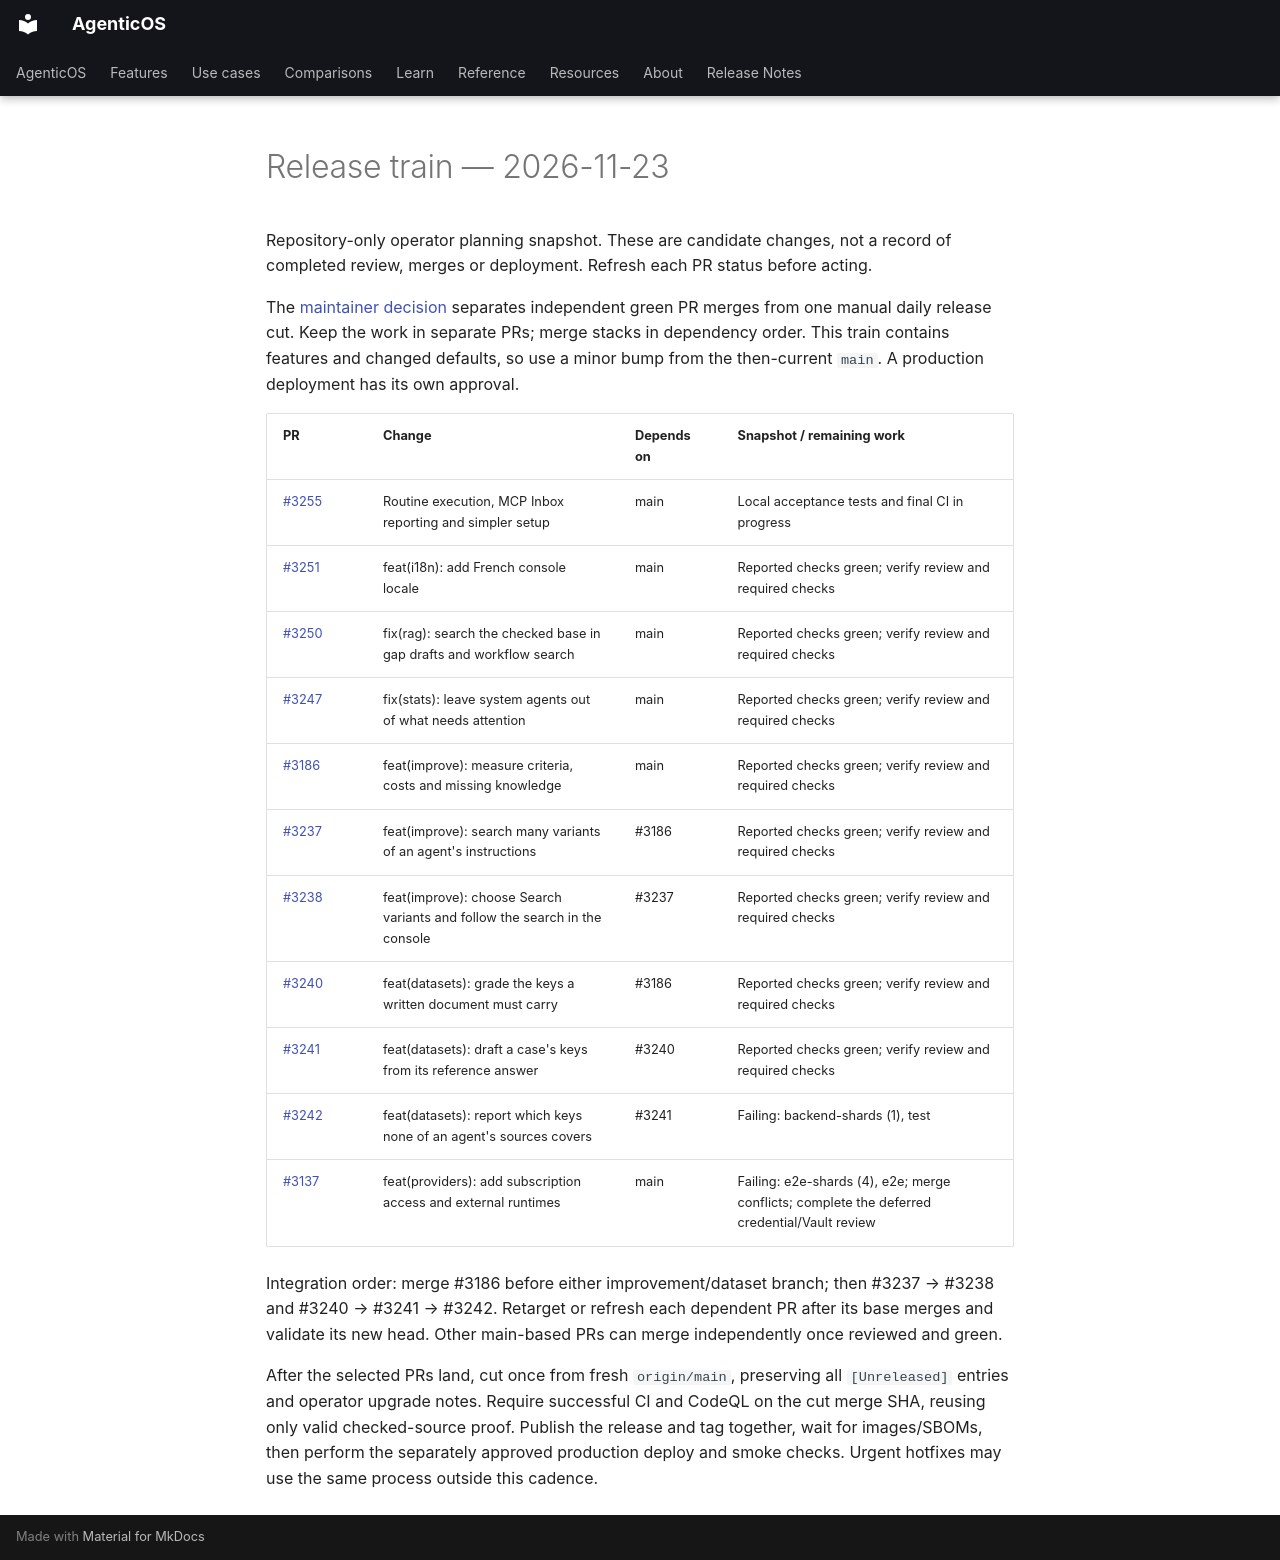

repository: vstorm-co/agenticos · page: design/release-train-2026-11-23/index.html · generator: mkdocs

# Release train — 2026-11-23

Repository-only operator planning snapshot. These are candidate changes, not a record of completed review, merges or deployment. Refresh each PR status before acting.

The [maintainer decision](https://github.com/vstorm-co/agenticos/discussions/3208#discussioncomment-19796269) separates independent green PR merges from one manual daily release cut. Keep the work in separate PRs; merge stacks in dependency order. This train contains features and changed defaults, so use a minor bump from the then-current `main`. A production deployment has its own approval.

| PR | Change | Depends on | Snapshot / remaining work |
|---|---|---|---|
| [#3255](https://github.com/vstorm-co/agenticos/pull/3255) | Routine execution, MCP Inbox reporting and simpler setup | main | Local acceptance tests and final CI in progress |
| [#3251](https://github.com/vstorm-co/agenticos/pull/3251) | feat(i18n): add French console locale | main | Reported checks green; verify review and required checks |
| [#3250](https://github.com/vstorm-co/agenticos/pull/3250) | fix(rag): search the checked base in gap drafts and workflow search | main | Reported checks green; verify review and required checks |
| [#3247](https://github.com/vstorm-co/agenticos/pull/3247) | fix(stats): leave system agents out of what needs attention | main | Reported checks green; verify review and required checks |
| [#3186](https://github.com/vstorm-co/agenticos/pull/3186) | feat(improve): measure criteria, costs and missing knowledge | main | Reported checks green; verify review and required checks |
| [#3237](https://github.com/vstorm-co/agenticos/pull/3237) | feat(improve): search many variants of an agent's instructions | #3186 | Reported checks green; verify review and required checks |
| [#3238](https://github.com/vstorm-co/agenticos/pull/3238) | feat(improve): choose Search variants and follow the search in the console | #3237 | Reported checks green; verify review and required checks |
| [#3240](https://github.com/vstorm-co/agenticos/pull/3240) | feat(datasets): grade the keys a written document must carry | #3186 | Reported checks green; verify review and required checks |
| [#3241](https://github.com/vstorm-co/agenticos/pull/3241) | feat(datasets): draft a case's keys from its reference answer | #3240 | Reported checks green; verify review and required checks |
| [#3242](https://github.com/vstorm-co/agenticos/pull/3242) | feat(datasets): report which keys none of an agent's sources covers | #3241 | Failing: backend-shards (1), test |
| [#3137](https://github.com/vstorm-co/agenticos/pull/3137) | feat(providers): add subscription access and external runtimes | main | Failing: e2e-shards (4), e2e; merge conflicts; complete the deferred credential/Vault review |

Integration order: merge #3186 before either improvement/dataset branch; then #3237 → #3238 and #3240 → #3241 → #3242. Retarget or refresh each dependent PR after its base merges and validate its new head. Other main-based PRs can merge independently once reviewed and green.

After the selected PRs land, cut once from fresh `origin/main`, preserving all `[Unreleased]` entries and operator upgrade notes. Require successful CI and CodeQL on the cut merge SHA, reusing only valid checked-source proof. Publish the release and tag together, wait for images/SBOMs, then perform the separately approved production deploy and smoke checks. Urgent hotfixes may use the same process outside this cadence.
